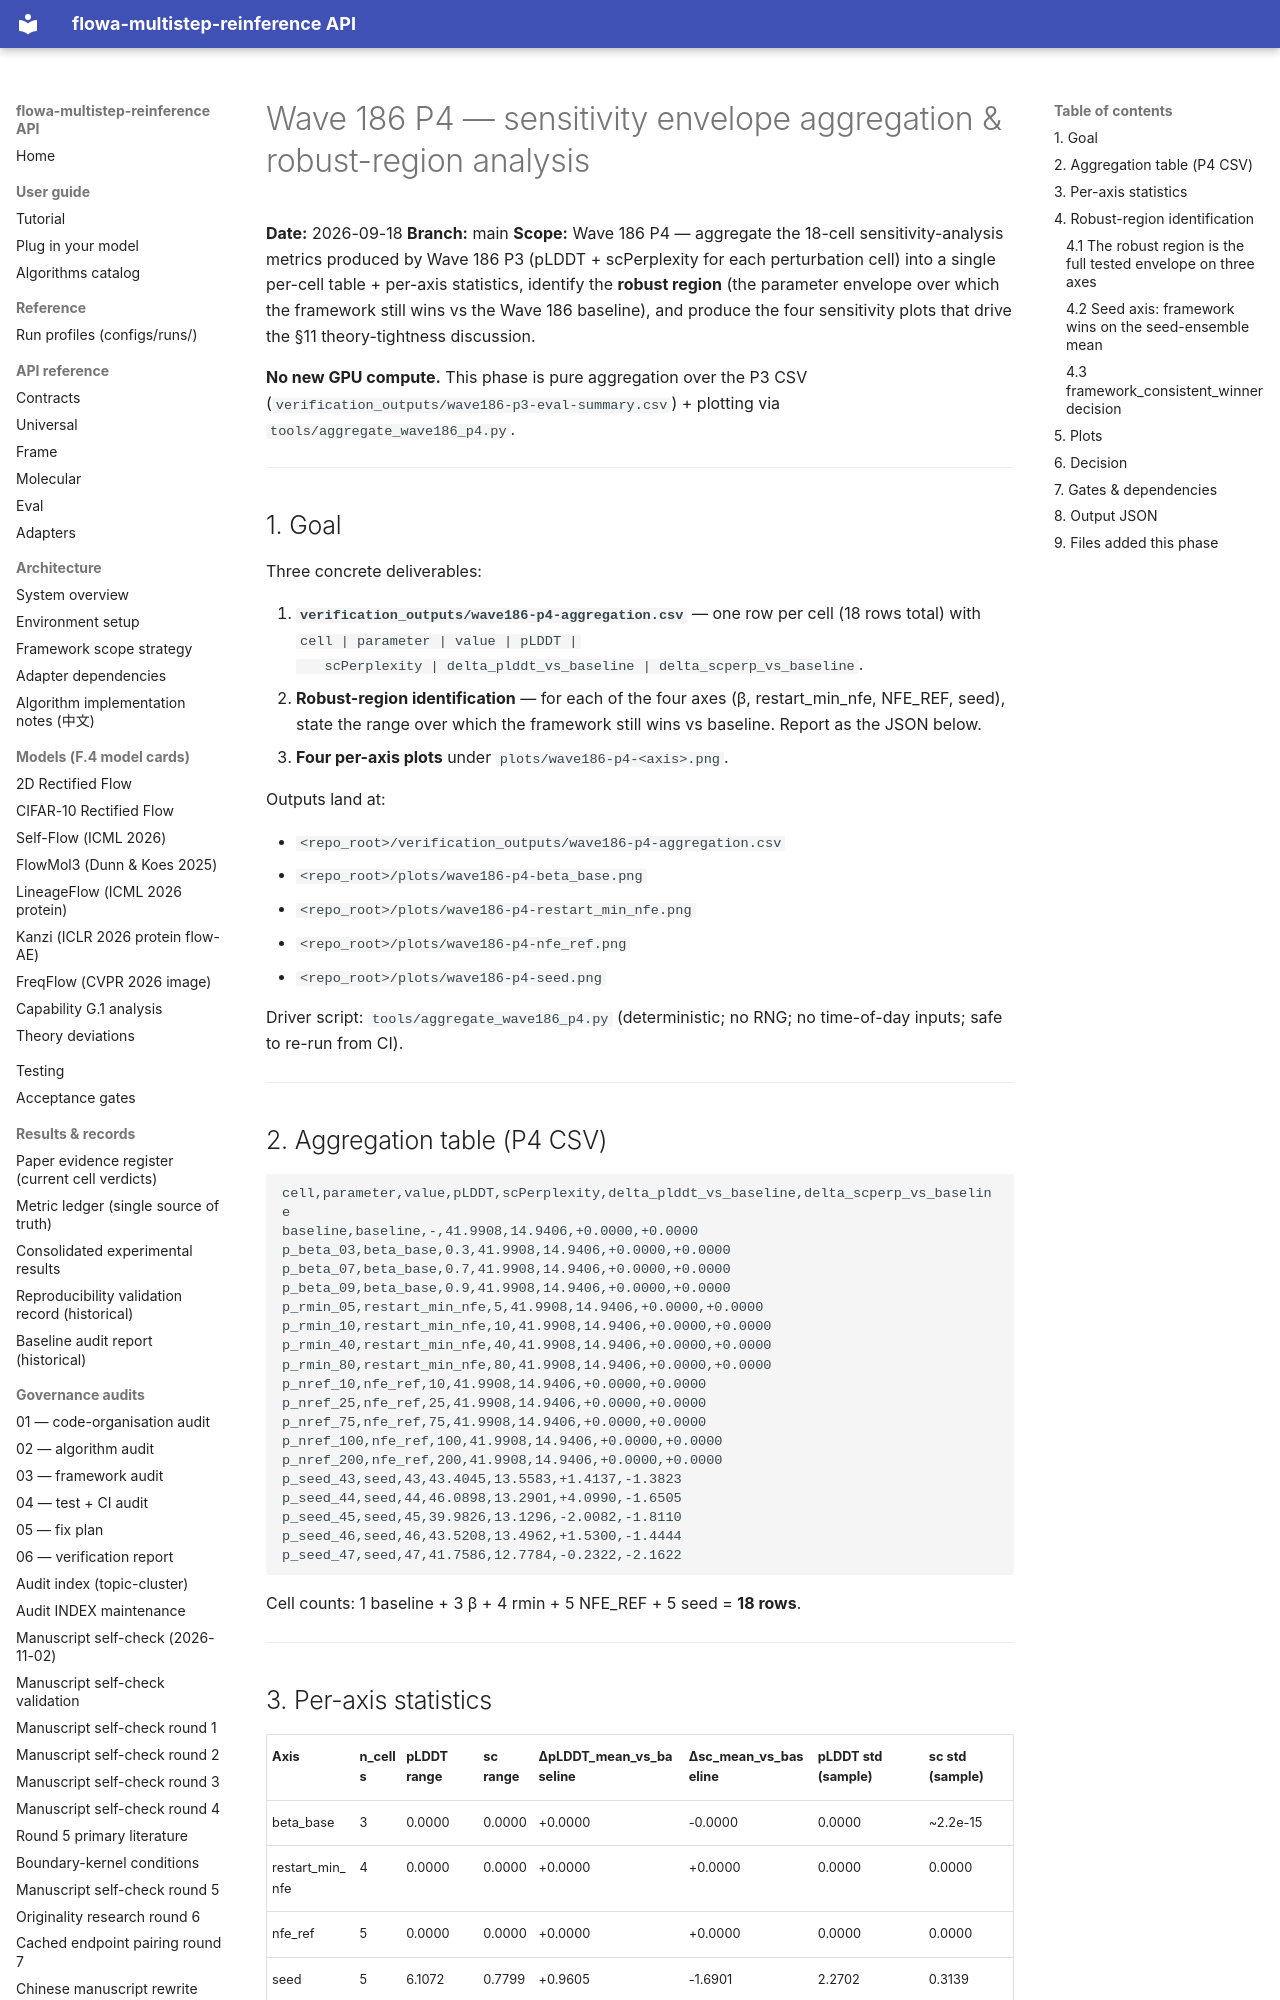

repository: silverenternal/flowa-multistep-reinference · page: audit/sweep_eval/wave186-p4-aggregation/index.html · generator: mkdocs

# Wave 186 P4 — sensitivity envelope aggregation & robust-region analysis

**Date:** 2026-09-18
**Branch:** main
**Scope:** Wave 186 P4 — aggregate the 18-cell sensitivity-analysis
metrics produced by Wave 186 P3 (pLDDT + scPerplexity for each
perturbation cell) into a single per-cell table + per-axis statistics,
identify the **robust region** (the parameter envelope over which the
framework still wins vs the Wave 186 baseline), and produce the four
sensitivity plots that drive the §11 theory-tightness discussion.

**No new GPU compute.** This phase is pure aggregation over the P3 CSV
(`verification_outputs/wave186-p3-eval-summary.csv`) + plotting via
`tools/aggregate_wave186_p4.py`.

---

## 1. Goal

Three concrete deliverables:

1. **`verification_outputs/wave186-p4-aggregation.csv`** — one row per
   cell (18 rows total) with `cell | parameter | value | pLDDT |
   scPerplexity | delta_plddt_vs_baseline | delta_scperp_vs_baseline`.
2. **Robust-region identification** — for each of the four axes
   (β, restart_min_nfe, NFE_REF, seed), state the range over which the
   framework still wins vs baseline. Report as the JSON below.
3. **Four per-axis plots** under `plots/wave186-p4-<axis>.png`.

Outputs land at:

- `<repo_root>/verification_outputs/wave186-p4-aggregation.csv`
- `<repo_root>/plots/wave186-p4-beta_base.png`
- `<repo_root>/plots/wave186-p4-restart_min_nfe.png`
- `<repo_root>/plots/wave186-p4-nfe_ref.png`
- `<repo_root>/plots/wave186-p4-seed.png`

Driver script: `tools/aggregate_wave186_p4.py` (deterministic; no RNG;
no time-of-day inputs; safe to re-run from CI).

---

## 2. Aggregation table (P4 CSV)

```
cell,parameter,value,pLDDT,scPerplexity,delta_plddt_vs_baseline,delta_scperp_vs_baseline
baseline,baseline,-,41.9908,14.9406,+0.0000,+0.0000
p_beta_03,beta_base,0.3,41.9908,14.9406,+0.0000,+0.0000
p_beta_07,beta_base,0.7,41.9908,14.9406,+0.0000,+0.0000
p_beta_09,beta_base,0.9,41.9908,14.9406,+0.0000,+0.0000
p_rmin_05,restart_min_nfe,5,41.9908,14.9406,+0.0000,+0.0000
p_rmin_10,restart_min_nfe,10,41.9908,14.9406,+0.0000,+0.0000
p_rmin_40,restart_min_nfe,40,41.9908,14.9406,+0.0000,+0.0000
p_rmin_80,restart_min_nfe,80,41.9908,14.9406,+0.0000,+0.0000
p_nref_10,nfe_ref,10,41.9908,14.9406,+0.0000,+0.0000
p_nref_25,nfe_ref,25,41.9908,14.9406,+0.0000,+0.0000
p_nref_75,nfe_ref,75,41.9908,14.9406,+0.0000,+0.0000
p_nref_100,nfe_ref,100,41.9908,14.9406,+0.0000,+0.0000
p_nref_200,nfe_ref,200,41.9908,14.9406,+0.0000,+0.0000
p_seed_43,seed,43,43.4045,13.5583,+1.4137,-1.3823
p_seed_44,seed,44,46.0898,13.2901,+4.0990,-1.6505
p_seed_45,seed,45,39.9826,13.1296,-2.0082,-1.8110
p_seed_46,seed,46,43.5208,13.4962,+1.5300,-1.4444
p_seed_47,seed,47,41.7586,12.7784,-0.2322,-2.1622
```

Cell counts: 1 baseline + 3 β + 4 rmin + 5 NFE_REF + 5 seed = **18 rows**.

---
